2-way image classification set "Dataset_train_uniform_final" from GitHub (LeNPThuyVy/Campus-Integrity-Monitor); label vocabulary: non-uniform, uniform.

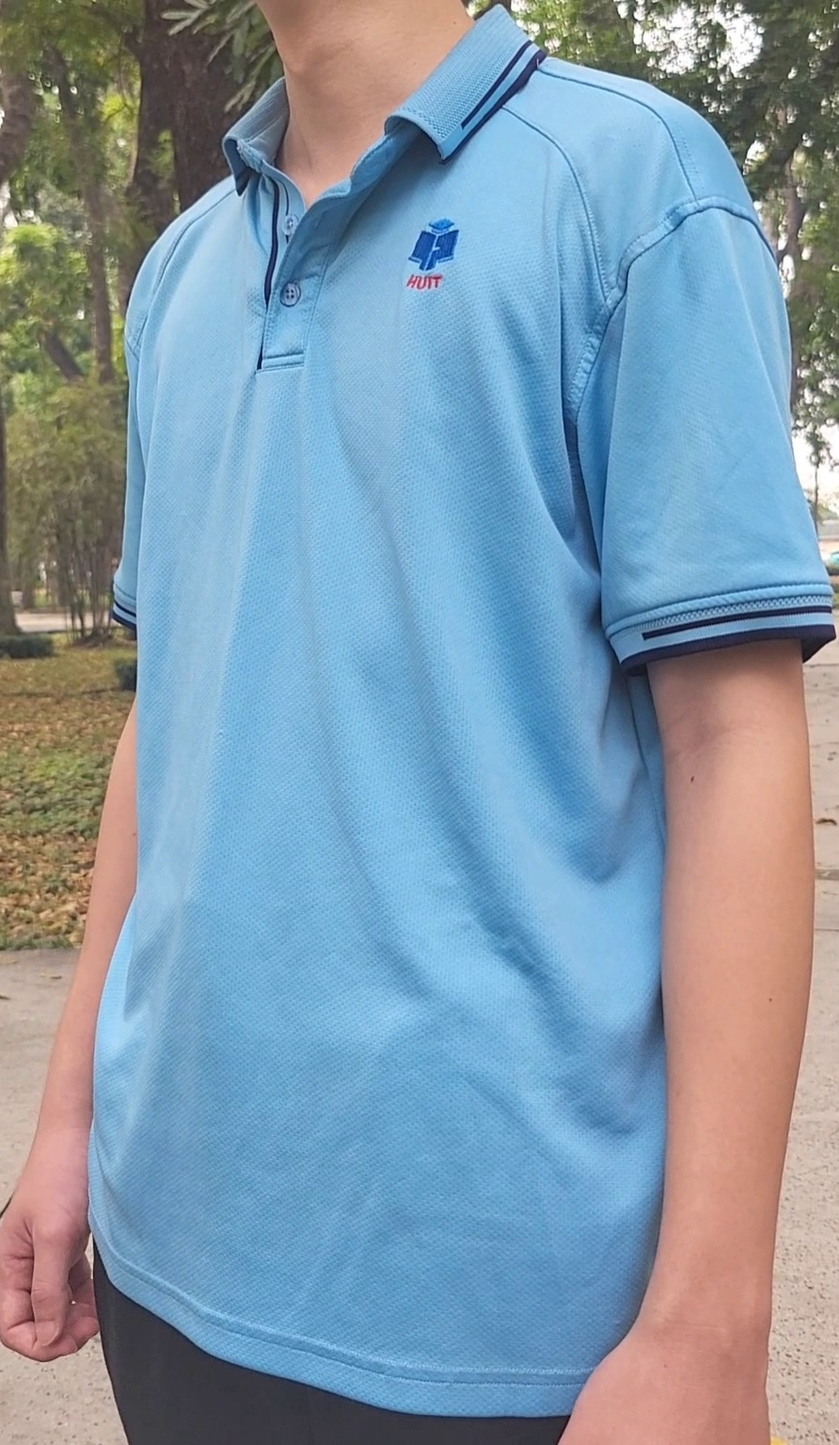
Label: uniform

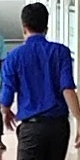
Label: non-uniform

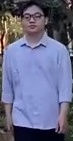
Label: non-uniform

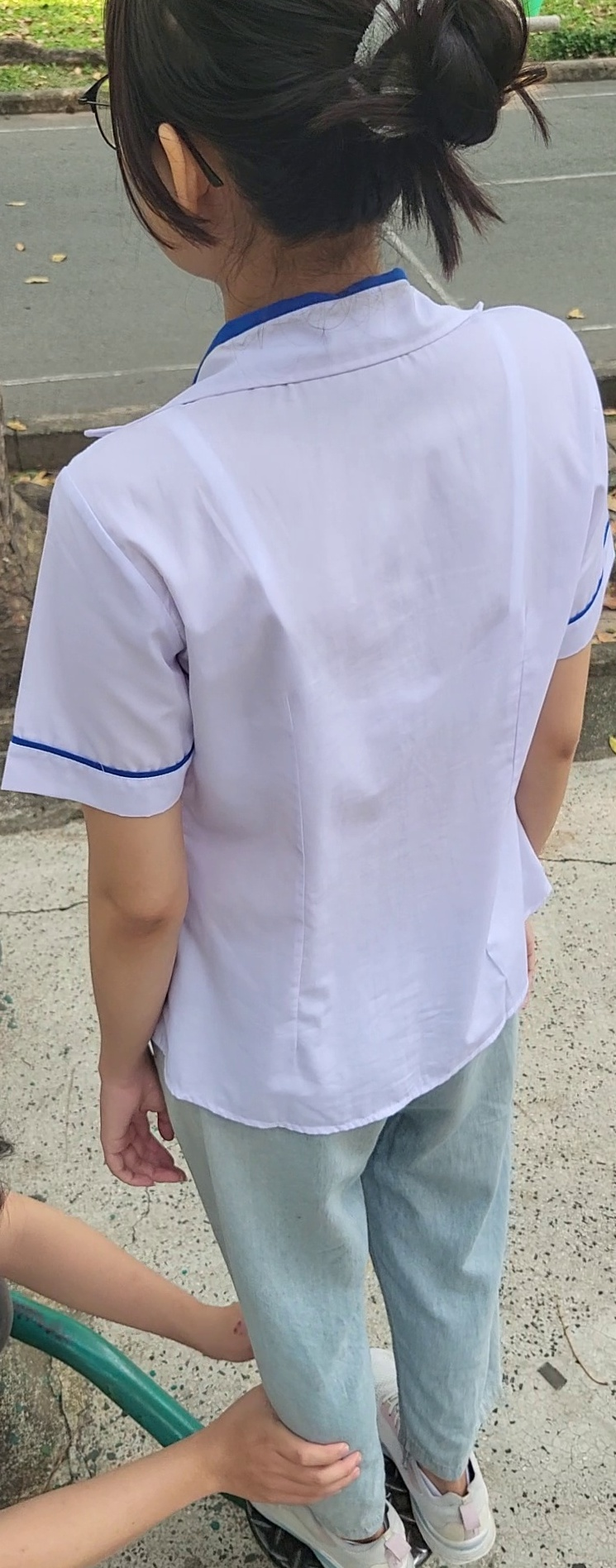
Label: uniform

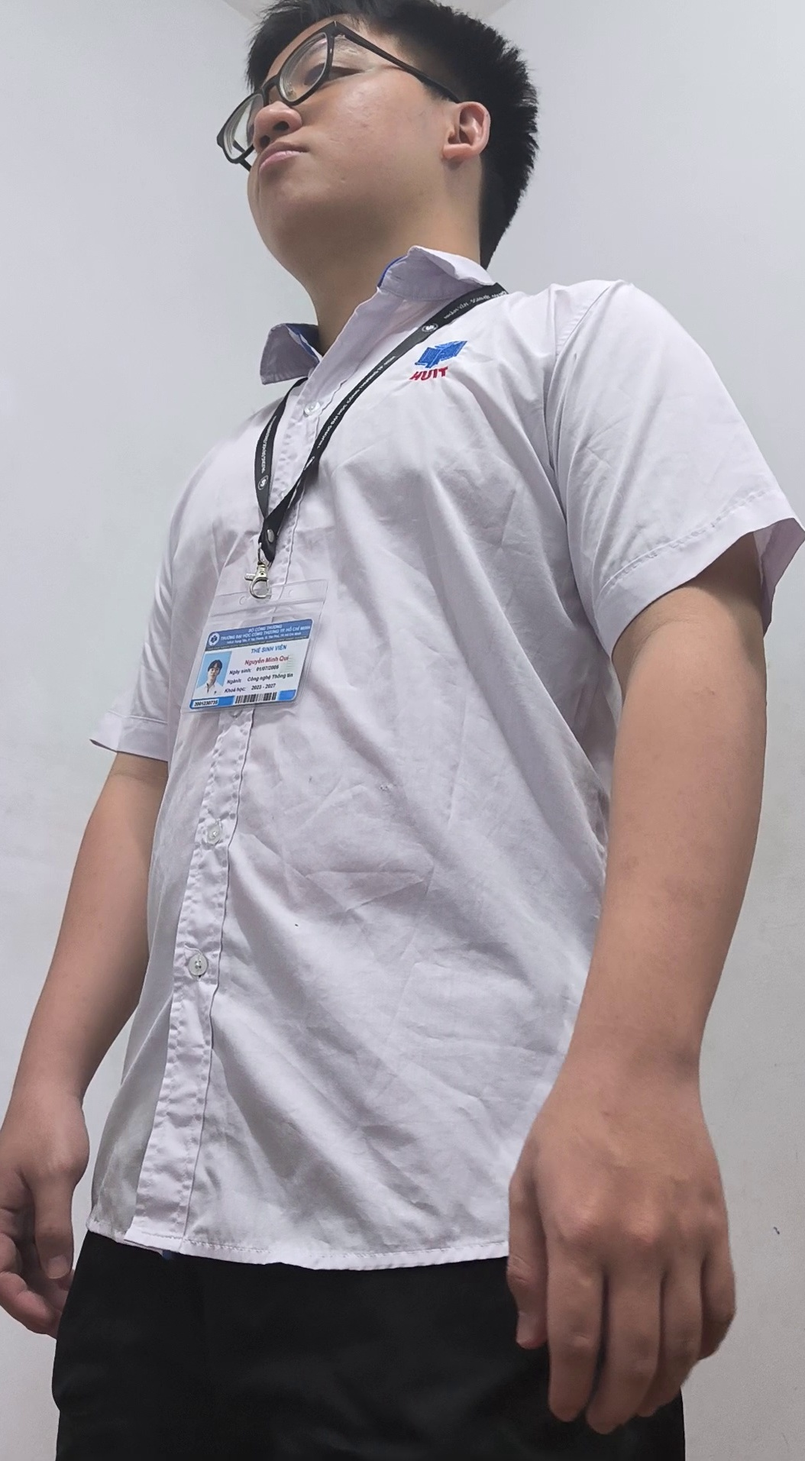
Label: uniform

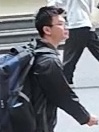
Label: non-uniform
